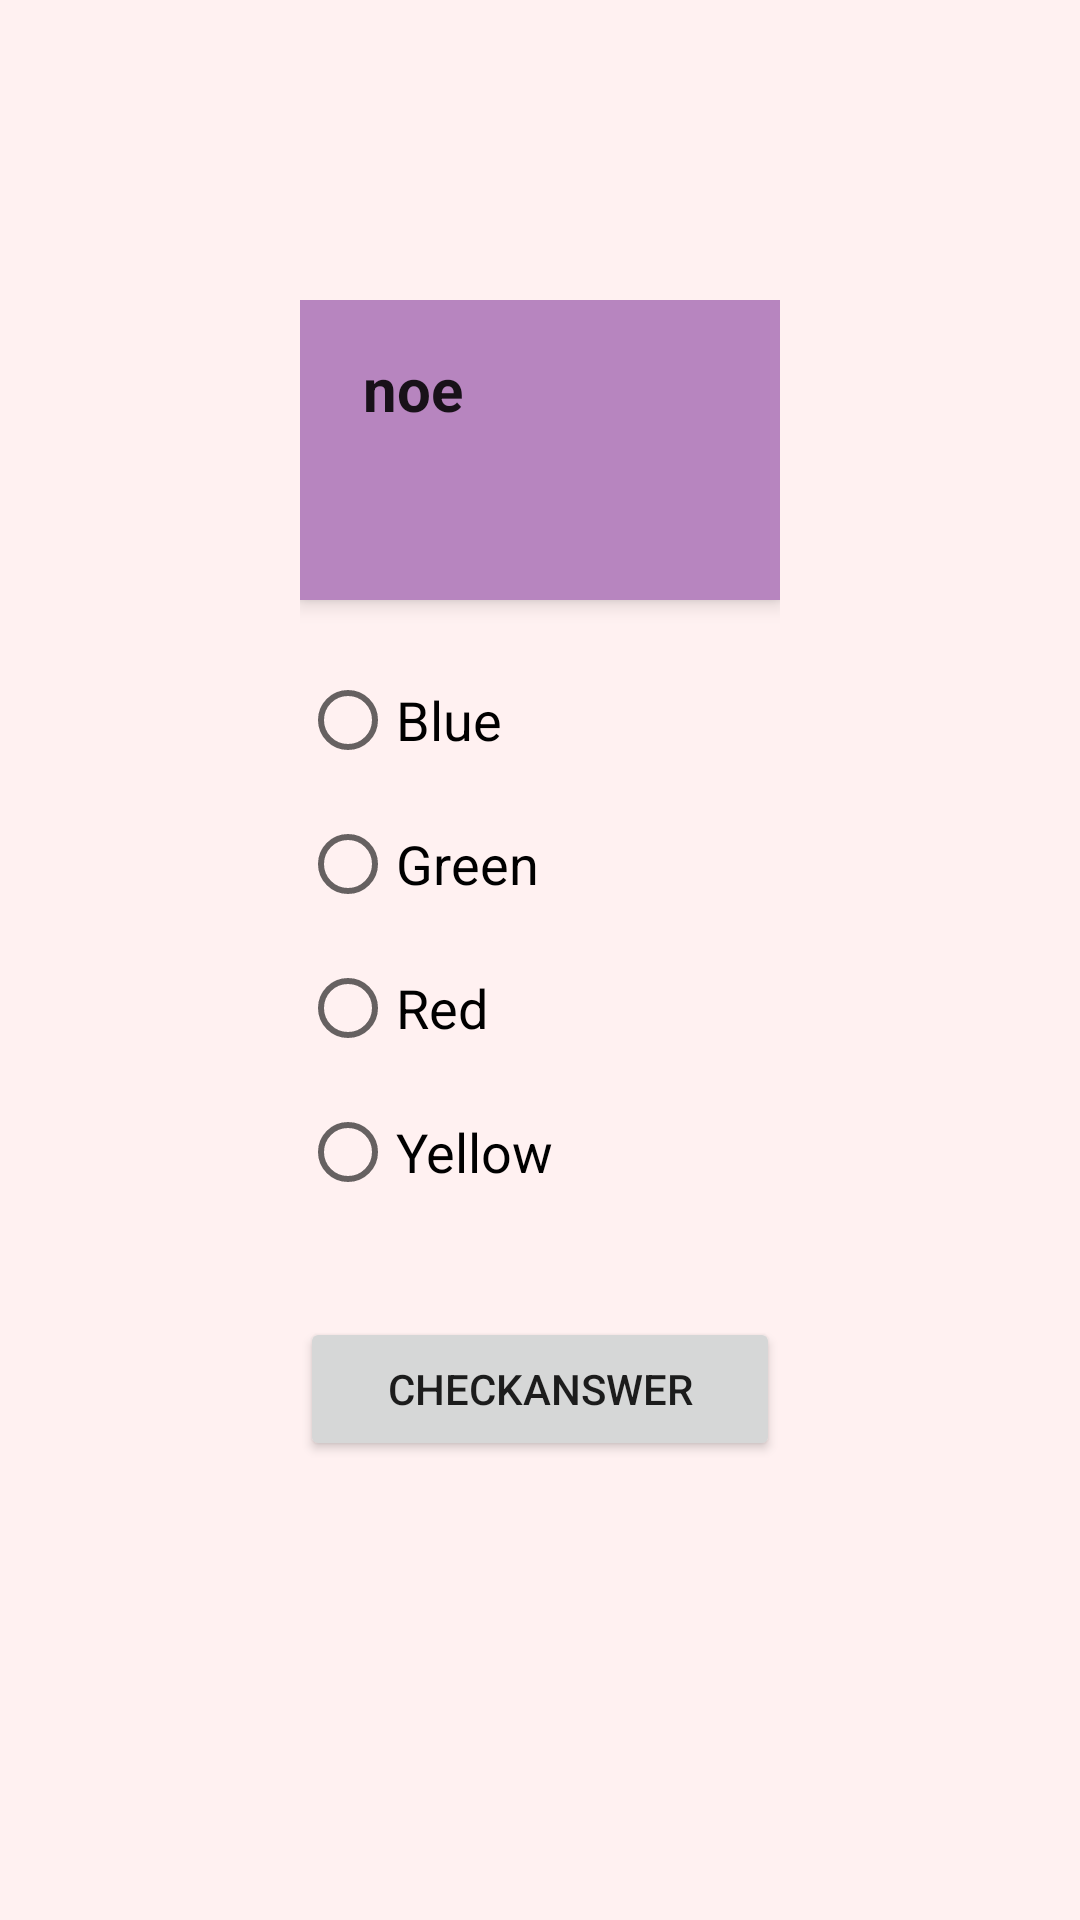

Layout XML and referenced resources for this Android screen:
<!-- AndroidManifest.xml: application theme Theme.MyApplication -->
<!-- res/layout/question.xml -->
<?xml version="1.0" encoding="utf-8"?>
<LinearLayout xmlns:android="http://schemas.android.com/apk/res/android"
    xmlns:app="http://schemas.android.com/apk/res-auto"
    android:orientation="vertical"
    android:layout_width="match_parent"
    android:layout_height="wrap_content"
    android:background="#FFF1F1"
    android:padding="100dp"
    android:elevation="10dp"
    android:id="@+id/quizview">

    
    <LinearLayout
            android:layout_width="match_parent"
            android:layout_height="100dp"
            android:background="#B785BF"
            android:padding="16dp"
            android:elevation="4dp">

        

        <TextView
                android:id="@+id/que"
                android:text=" noe "
                android:layout_width="match_parent"
                android:layout_height="wrap_content"
                android:textSize="20sp"
                android:textAppearance="@style/TextAppearance.AppCompat.Large"
                android:fontFamily="sans-serif"
                android:typeface="normal"
                android:textStyle="bold"/>

    </LinearLayout>


    <RadioGroup

            android:id="@+id/answerOptions"
            android:layout_width="match_parent"
            android:layout_height="239dp"
            android:paddingTop="16dp">

        

        <RadioButton
                android:id="@+id/option1"
                android:layout_width="match_parent"
                android:layout_height="wrap_content"
                android:text="Blue"
                android:textSize="18sp"/>

        
        <RadioButton
                android:id="@+id/option2"
                android:layout_width="match_parent"
                android:layout_height="wrap_content"
                android:text="Green"
                android:textSize="18sp"/>

        

        
        <RadioButton
                android:id="@+id/option3"
                android:layout_width="match_parent"
                android:layout_height="wrap_content"
                android:text="Red"
                android:textSize="18sp"/>
        <RadioButton
                android:id="@+id/option4"
                android:layout_width="match_parent"
                android:layout_height="wrap_content"
                android:text="Yellow"
                android:textSize="18sp"/>

    </RadioGroup>
    <Button
            android:text="CheckAnswer"
            android:layout_width="match_parent"
            android:layout_height="wrap_content" android:id="@+id/check_answer_button"/>
    <TextView
            android:id="@+id/countTime"
            android:layout_width="match_parent"
            android:layout_height="wrap_content"
            android:layout_below="@id/timer"
            android:layout_centerInParent="true"
            android:gravity="center"
            android:textColor="@android:color/background_dark"
            android:textSize="32sp" />
    <Button
            android:text="Goback"
            android:layout_width="match_parent"
            android:layout_height="wrap_content" android:id="@+id/GoBackQuiz"/>

</LinearLayout>
<!-- resources referenced by this layout -->
<resources>
  <style name="Theme.MyApplication" parent="Theme.MaterialComponents.DayNight.DarkActionBar">
          
          <item name="colorPrimary">#EB455F</item>
          <item name="colorPrimaryVariant">@color/purple_700</item>
          <item name="colorOnPrimary">@color/white</item>
          
          <item name="colorSecondary">#2B3467</item>
          <item name="colorSecondaryVariant">@color/teal_700</item>
          <item name="colorOnSecondary">@color/black</item>
          
          <item name="android:statusBarColor">?attr/colorPrimaryVariant</item>
          
      </style>
  <color name="purple_700">#FF3700B3</color>
  <color name="white">#FFFFFFFF</color>
  <color name="teal_700">#FF018786</color>
  <color name="black">#FF000000</color>
</resources>
